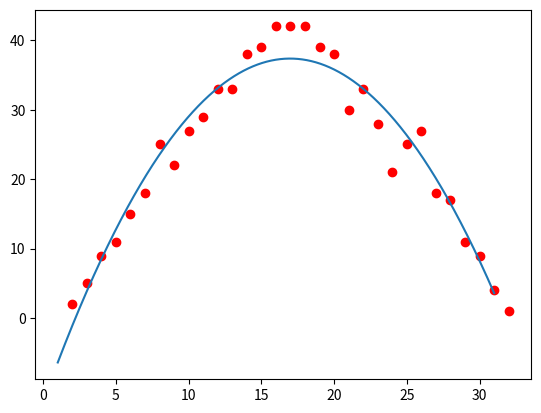

The script that saved this image:
import numpy as np
import matplotlib.pyplot as plt


b = [2, 5, 9, 11, 15, 18, 25, 22, 27, 29, 33, 33, 38, 39, 42, 42, 42, 39, 38, 30, 33, 28, 21, 25, 27, 18, 17, 11, 9, 4, 1]
A = [2, 3, 4, 5, 6, 7, 8, 9, 10, 11, 12, 13, 14, 15, 16, 17, 18, 19, 20, 21, 22, 23, 24, 25, 26, 27, 28, 29, 30, 31, 32]
plt.plot(A, b, 'ro')

A = np.array([A]).T
b = np.array([b]).T
print(A[:, 0])
A_square = np.array([A[:, 0]**2]).T
A = np.concatenate((A_square, A), axis=1)
ones = np.ones((A.shape[0], 1), dtype=np.int8)
print(ones)
print(A.shape)
A = np.concatenate((A, ones), axis=1)

x = np.linalg.inv(A.transpose().dot(A)).dot(A.transpose()).dot(b)

x0 = np.linspace(1, 31, 10000)
y0 = x[0][0]*x0*x0 + x[1][0]*x0 + x[2][0]
# x_test  = np.array([[1, 31]]).T
# y_test = x_test*x[]
plt.plot(x0, y0)
plt.show()